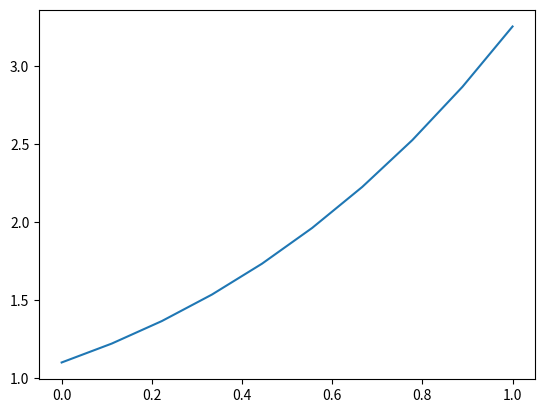

This figure's Python source:
import numpy as np
import matplotlib.pyplot as plt


def Eulermethod(a: float, b: float, n: int,y0:float, f) -> list:
    """
    オイラー法　y'=f(x,y) のyを逐次計算し、listで返す
    :param a: xの下限
    :param b: xの上限
    :param n: 分割数
    :param y0: yの初期値
    :param f: 微分方程式の関数
    :return: yの計算結果list
    """
    h = (b - a) / n
    x = np.linspace(a, b, n)
    y = np.zeros(n)
    tmp_y = y0
    for i in range(n):
        tmp_y = tmp_y + h * f(x[i], tmp_y)
        y[i] = tmp_y
    return x,y



def func(x:float,y:float)->float:
    """
    常微分方程式の関数　y'=f(x,y)
    :param x:
    :param y:
    :return: f(x,y)
    """
    return x+y

if __name__=='__main__':
    x,y=Eulermethod(0,1,10,1,func)
    print(y)
    plt.plot(x,y)
    plt.show()